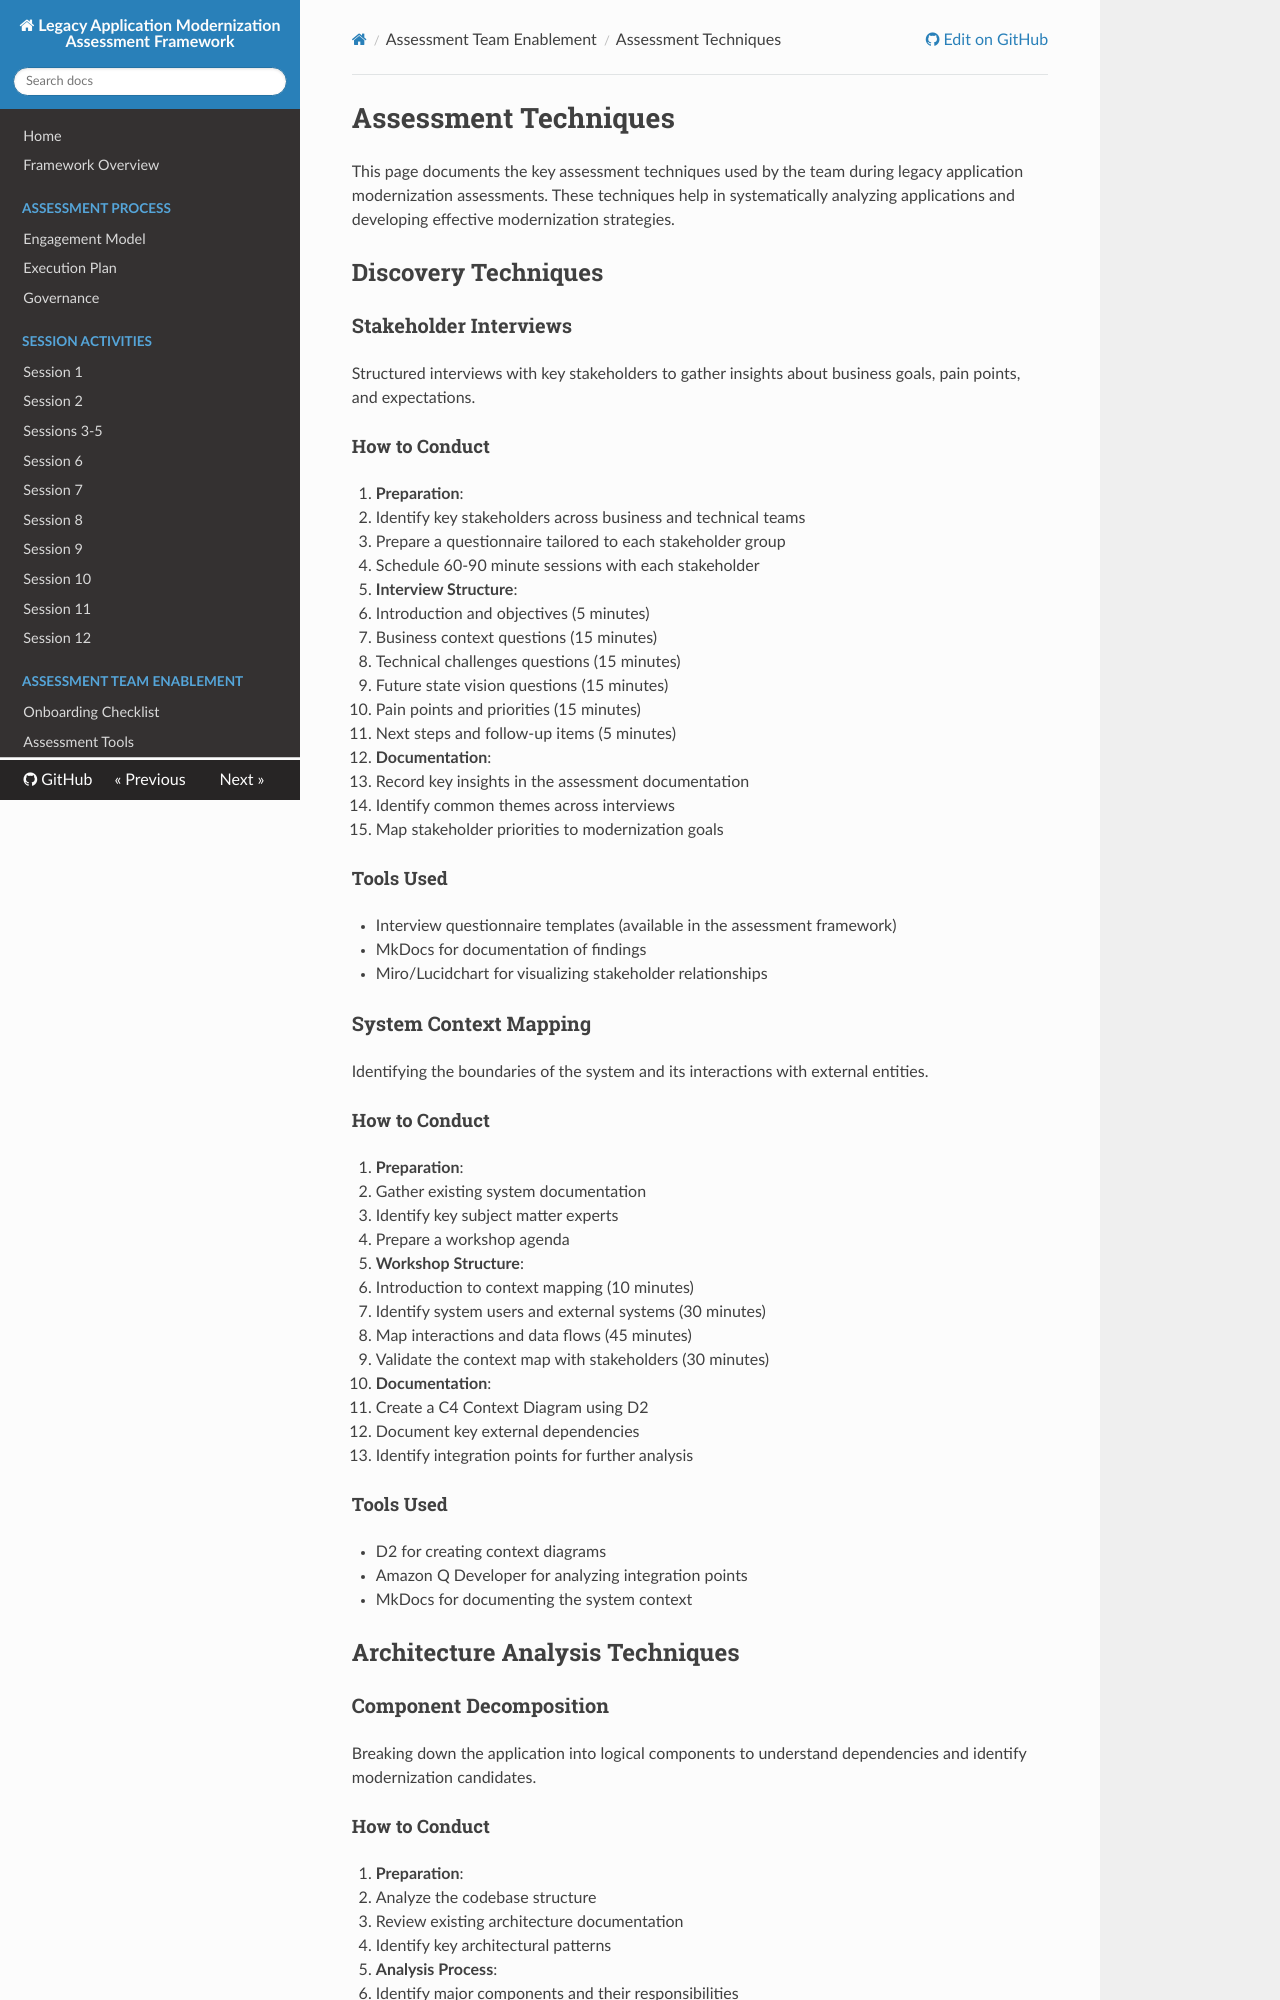

repository: 1CloudHub/ISE-App-Mod-assessment-framework · page: assessment-techniques/index.html · generator: mkdocs

# Assessment Techniques

This page documents the key assessment techniques used by the team during legacy application modernization assessments. These techniques help in systematically analyzing applications and developing effective modernization strategies.

## Discovery Techniques

### Stakeholder Interviews

Structured interviews with key stakeholders to gather insights about business goals, pain points, and expectations.

#### How to Conduct

1. **Preparation**:
   - Identify key stakeholders across business and technical teams
   - Prepare a questionnaire tailored to each stakeholder group
   - Schedule 60-90 minute sessions with each stakeholder

2. **Interview Structure**:
   - Introduction and objectives (5 minutes)
   - Business context questions (15 minutes)
   - Technical challenges questions (15 minutes)
   - Future state vision questions (15 minutes)
   - Pain points and priorities (15 minutes)
   - Next steps and follow-up items (5 minutes)

3. **Documentation**:
   - Record key insights in the assessment documentation
   - Identify common themes across interviews
   - Map stakeholder priorities to modernization goals

#### Tools Used

- Interview questionnaire templates (available in the assessment framework)
- MkDocs for documentation of findings
- Miro/Lucidchart for visualizing stakeholder relationships

### System Context Mapping

Identifying the boundaries of the system and its interactions with external entities.

#### How to Conduct

1. **Preparation**:
   - Gather existing system documentation
   - Identify key subject matter experts
   - Prepare a workshop agenda

2. **Workshop Structure**:
   - Introduction to context mapping (10 minutes)
   - Identify system users and external systems (30 minutes)
   - Map interactions and data flows (45 minutes)
   - Validate the context map with stakeholders (30 minutes)

3. **Documentation**:
   - Create a C4 Context Diagram using D2
   - Document key external dependencies
   - Identify integration points for further analysis

#### Tools Used

- D2 for creating context diagrams
- Amazon Q Developer for analyzing integration points
- MkDocs for documenting the system context

## Architecture Analysis Techniques

### Component Decomposition

Breaking down the application into logical components to understand dependencies and identify modernization candidates.
